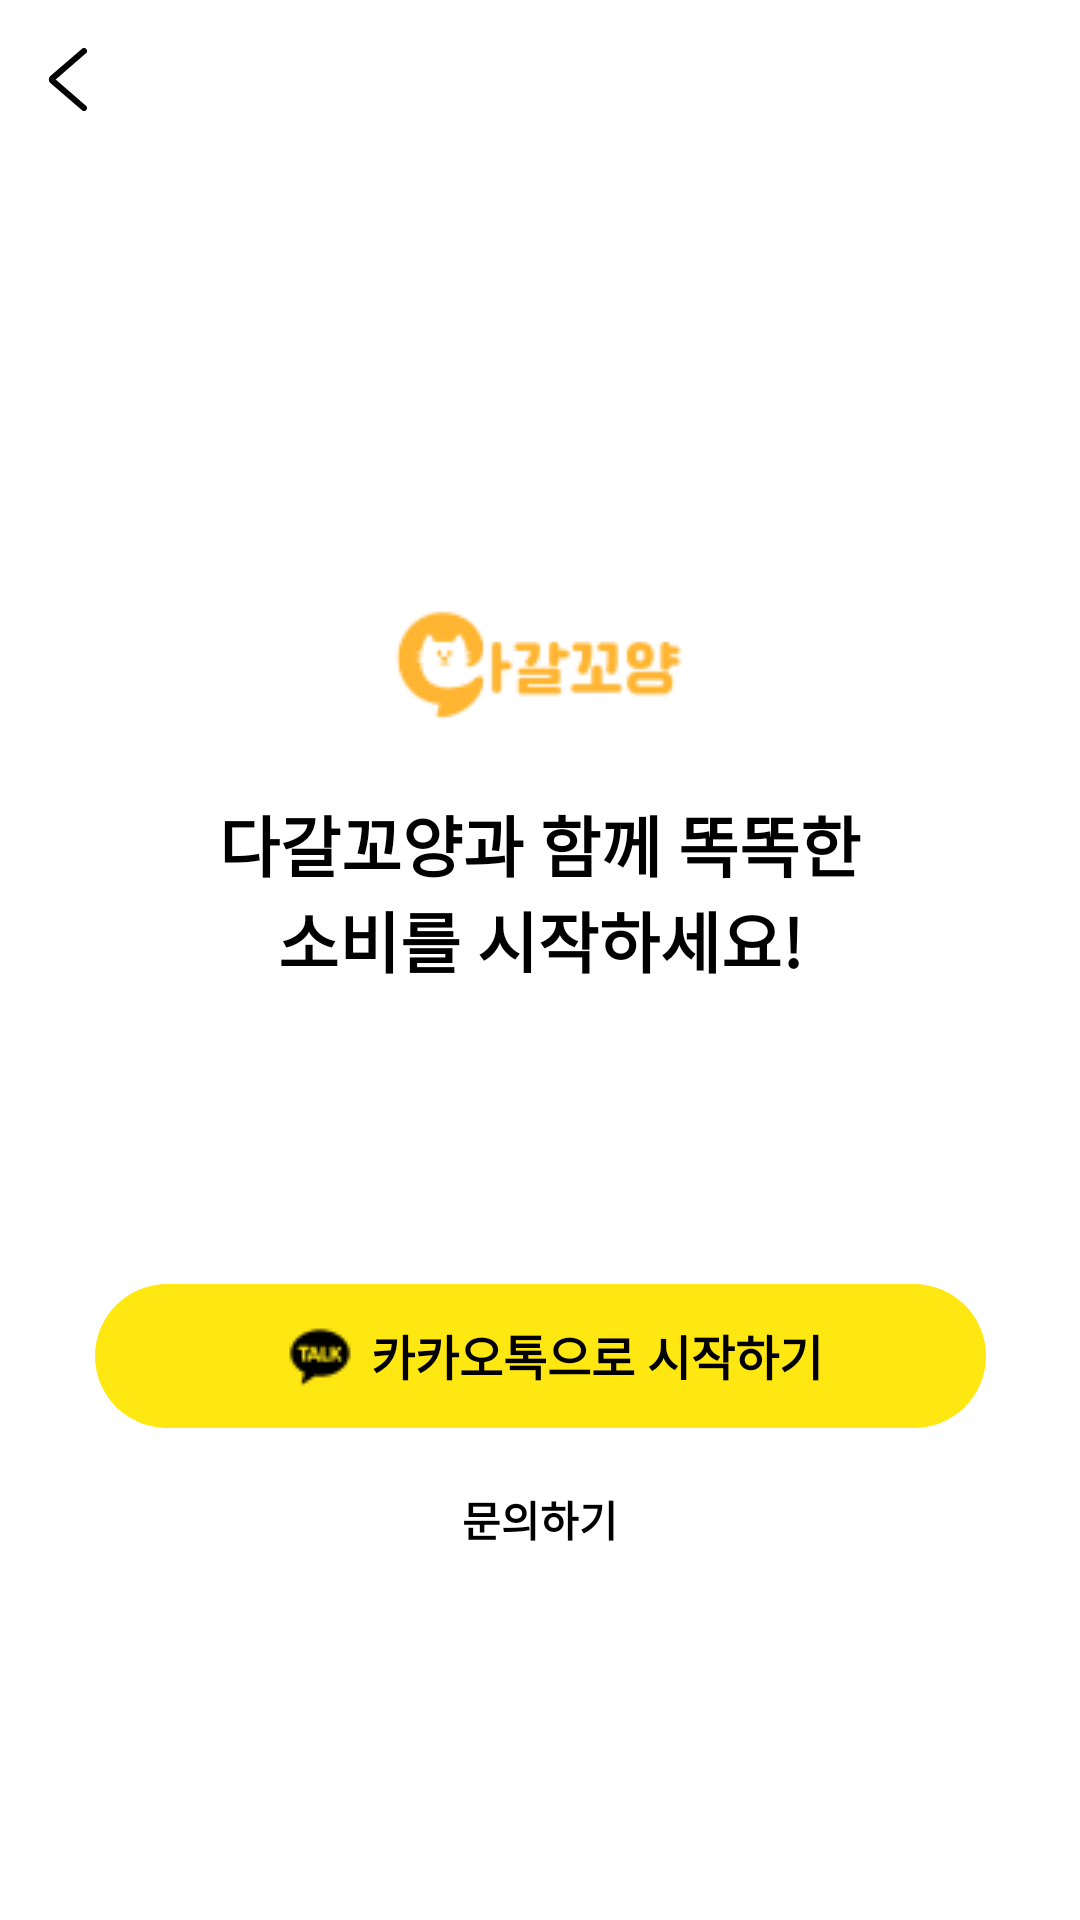

This screen was rendered from an Android layout file. Write that file and the resources it references.
<!-- AndroidManifest.xml: application theme Theme.AllGoing -->
<!-- res/layout/activity_login.xml -->
<?xml version="1.0" encoding="utf-8"?>
<androidx.constraintlayout.widget.ConstraintLayout xmlns:android="http://schemas.android.com/apk/res/android"
    android:layout_width="match_parent"
    android:layout_height="match_parent"
    xmlns:app="http://schemas.android.com/apk/res-auto">
    
    <ImageView
        android:id="@+id/login_back_iv"
        android:layout_width="wrap_content"
        android:layout_height="wrap_content"
        android:src="@drawable/ic_black_back_arrow"
        android:layout_marginTop="16dp"
        android:layout_marginStart="16dp"
        app:layout_constraintTop_toTopOf="parent"
        app:layout_constraintStart_toStartOf="parent"/>

    <ImageView
        android:id="@+id/login_logo_iv"
        android:layout_width="wrap_content"
        android:layout_height="wrap_content"
        android:src="@drawable/ic_logo"
        android:layout_marginTop="203dp"
        app:layout_constraintTop_toTopOf="parent"
        app:layout_constraintStart_toStartOf="parent"
        app:layout_constraintEnd_toEndOf="parent"/>
    
    <TextView
        android:id="@+id/login_title_tv"
        android:layout_width="226dp"
        android:layout_height="wrap_content"
        android:text="다갈꼬양과 함께 똑똑한 소비를 시작하세요!"
        android:textSize="22sp"
        android:gravity="center_horizontal"
        android:textStyle="bold"
        android:textColor="@color/black"
        android:layout_marginTop="25dp"
        app:layout_constraintTop_toBottomOf="@id/login_logo_iv"
        app:layout_constraintStart_toStartOf="parent"
        app:layout_constraintEnd_toEndOf="parent"/>

    <FrameLayout
        android:id="@+id/login_btn_fl"
        android:layout_width="297dp"
        android:layout_height="48dp"
        android:background="@drawable/ic_login_btn"
        android:layout_marginTop="99dp"
        app:layout_constraintTop_toBottomOf="@id/login_title_tv"
        app:layout_constraintStart_toStartOf="parent"
        app:layout_constraintEnd_toEndOf="parent">

        <ImageView
            android:id="@+id/login_kakao_iv"
            android:layout_width="wrap_content"
            android:layout_height="wrap_content"
            android:src="@drawable/ic_kakao"
            android:paddingVertical="12dp"
            android:layout_marginStart="63dp"/>

        <TextView
            android:id="@+id/login_btn_tv"
            android:layout_width="wrap_content"
            android:layout_height="wrap_content"
            android:text="카카오톡으로 시작하기"
            android:textColor="@color/black"
            android:paddingVertical="12dp"
            android:layout_marginStart="92dp"
            android:textSize="16sp"
            android:textStyle="bold"/>

    </FrameLayout>

    <TextView
        android:id="@+id/login_injure_tv"
        android:layout_width="wrap_content"
        android:layout_height="wrap_content"
        android:text="문의하기"
        android:textColor="@color/black"
        android:textSize="14sp"
        android:textStyle="bold"
        android:layout_marginTop="20dp"
        app:layout_constraintTop_toBottomOf="@id/login_btn_fl"
        app:layout_constraintStart_toStartOf="parent"
        app:layout_constraintEnd_toEndOf="parent"/>



</androidx.constraintlayout.widget.ConstraintLayout>
<!-- resources referenced by this layout -->
<resources>
  <color name="black">#FF000000</color>
  <!-- drawable ic_black_back_arrow (drawable) -->
  <vector xmlns:android="http://schemas.android.com/apk/res/android"
      android:width="13dp"
      android:height="21dp"
      android:viewportWidth="13"
      android:viewportHeight="21">
    <path
        android:pathData="M12,1L1.438,10.122C1.207,10.321 1.207,10.679 1.438,10.878L12,20"
        android:strokeWidth="2"
        android:fillColor="#00000000"
        android:strokeColor="#000000"
        android:strokeLineCap="round"/>
  </vector>
  <!-- drawable ic_kakao: png bitmap (drawable, 871 bytes) -->
  <!-- drawable ic_login_btn (drawable) -->
  <vector xmlns:android="http://schemas.android.com/apk/res/android"
      android:width="297dp"
      android:height="48dp"
      android:viewportWidth="297"
      android:viewportHeight="48">
    <path
        android:pathData="M24,0L273,0A24,24 0,0 1,297 24L297,24A24,24 0,0 1,273 48L24,48A24,24 0,0 1,0 24L0,24A24,24 0,0 1,24 0z"
        android:fillColor="#FFE812"/>
  </vector>
  <!-- drawable ic_logo: png bitmap (drawable, 3056 bytes) -->
  <style name="Theme.AllGoing" parent="Theme.MaterialComponents.DayNight.DarkActionBar">
          
          <item name="colorPrimary">@color/primary_color</item>
          <item name="colorPrimaryVariant">@color/white</item>
          <item name="colorOnPrimary">@color/white</item>
          
          <item name="colorSecondary">@color/teal_200</item>
          <item name="colorSecondaryVariant">@color/teal_700</item>
          <item name="colorOnSecondary">@color/black</item>
          
          <item name="android:statusBarColor">?attr/colorOnPrimary</item>
          
          <item name="android:windowLightStatusBar">true</item>
          
          <item name="windowNoTitle">true</item>
      </style>
  <color name="primary_color">#FFB531</color>
  <color name="white">#FFFFFFFF</color>
  <color name="teal_200">#FF03DAC5</color>
  <color name="teal_700">#FF018786</color>
</resources>
